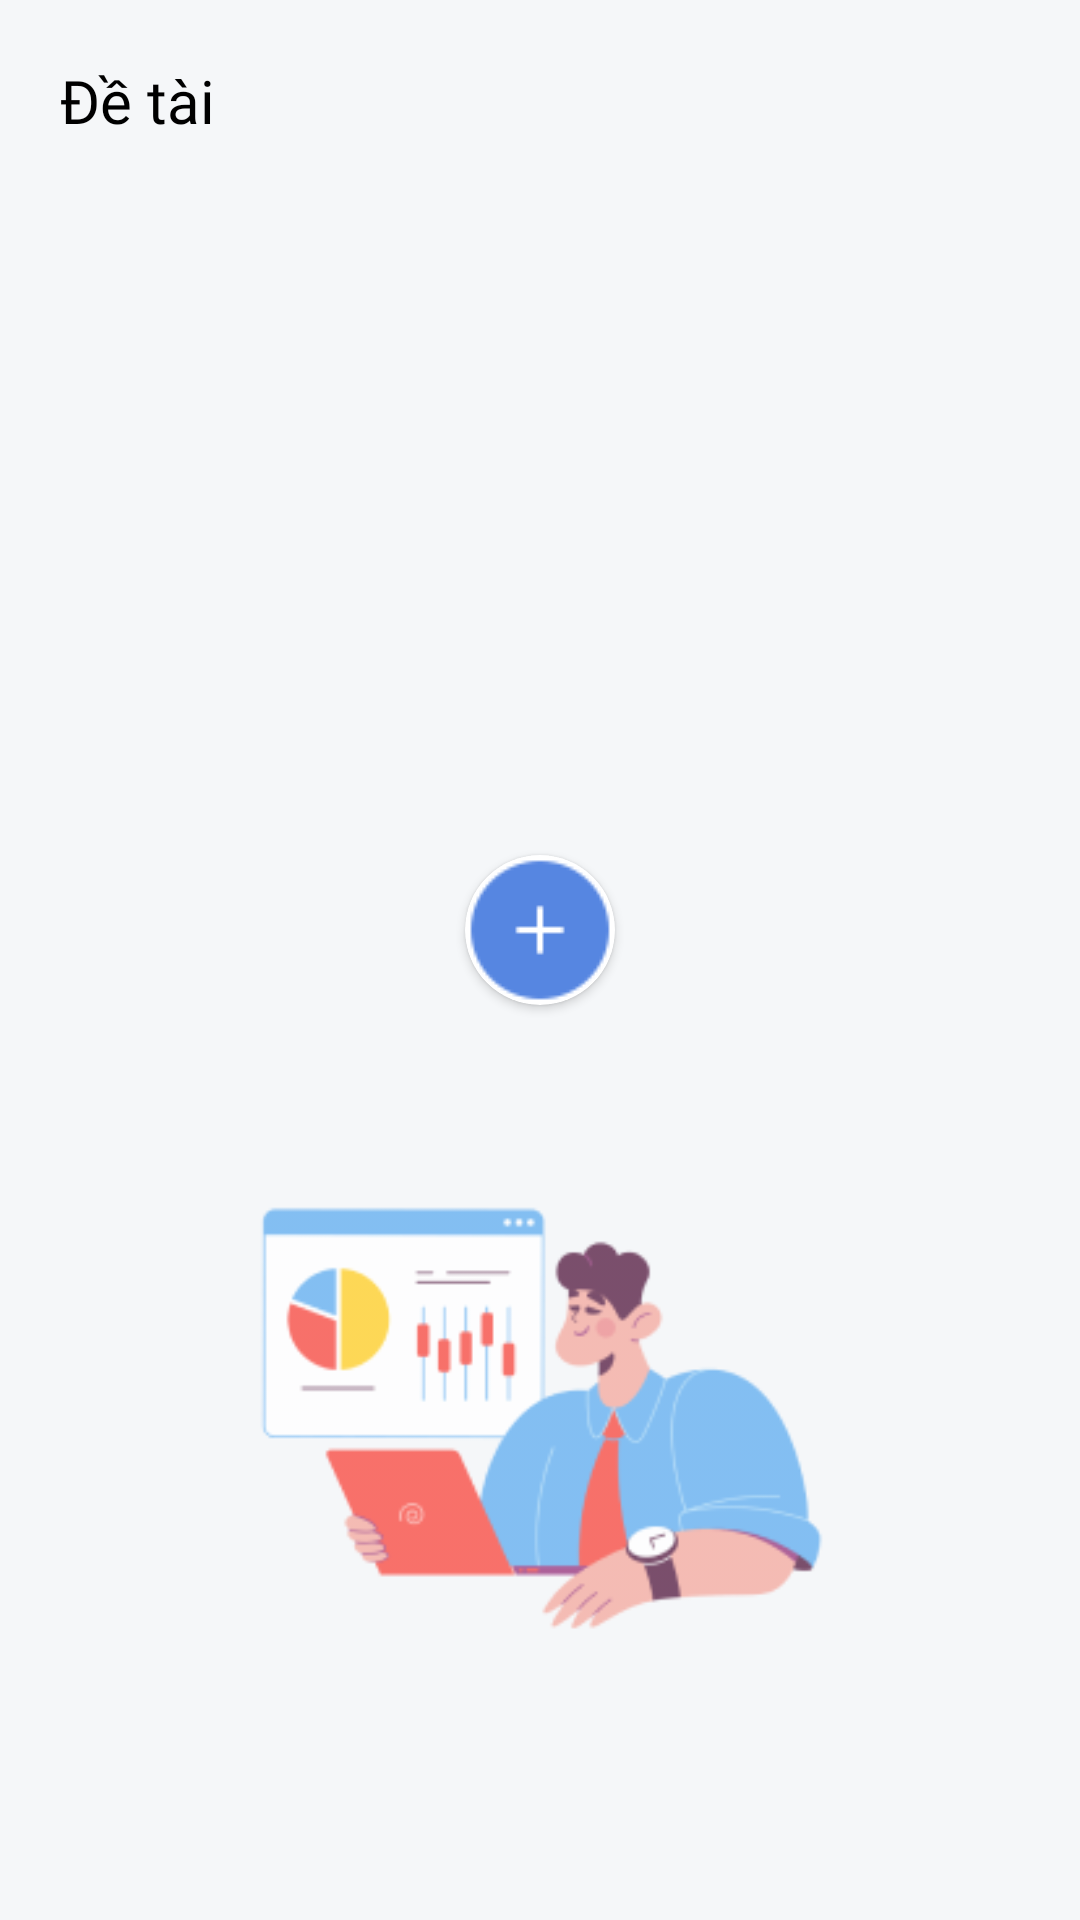

Produce the Android XML layout that renders to this screen, including the resource entries it uses.
<!-- AndroidManifest.xml: application theme Theme.QLDATN -->
<!-- res/layout/fragment_project.xml -->
<?xml version="1.0" encoding="utf-8"?>
<androidx.constraintlayout.widget.ConstraintLayout xmlns:android="http://schemas.android.com/apk/res/android"
    xmlns:tools="http://schemas.android.com/tools"
    android:layout_width="match_parent"
    android:layout_height="match_parent"
    xmlns:app="http://schemas.android.com/apk/res-auto"
    tools:context=".ProjectFragment"
    android:background="@color/_bg_project">

    <TextView
        android:id="@+id/tv_project_title"
        android:layout_width="wrap_content"
        android:layout_height="wrap_content"
        android:text="Đề tài"
        style="@style/textBold"
        android:textSize="20dp"
        android:textColor="@color/black"
        android:layout_margin="20dp"
        app:layout_constraintTop_toTopOf="parent"
        app:layout_constraintLeft_toLeftOf="parent"/>

    <androidx.cardview.widget.CardView
        android:id="@+id/cv_project_add"
        android:layout_width="wrap_content"
        android:layout_height="wrap_content"
        app:layout_constraintBottom_toBottomOf="parent"
        app:layout_constraintRight_toRightOf="parent"
        app:layout_constraintTop_toTopOf="parent"
        app:layout_constraintLeft_toLeftOf="parent"
        app:cardCornerRadius="50dp"
        android:layout_marginBottom="20dp"
        >
        <ImageView
            android:id="@+id/btn_project_add"
            android:layout_width="wrap_content"
            android:layout_height="wrap_content"
            android:src="@drawable/btn_add" />
    </androidx.cardview.widget.CardView>

    <ImageView
        android:layout_width="wrap_content"
        android:layout_height="wrap_content"
        android:src="@drawable/bg_project"
        app:layout_constraintTop_toBottomOf="@id/cv_project_add"
        app:layout_constraintLeft_toLeftOf="parent"
        />
</androidx.constraintlayout.widget.ConstraintLayout>
<!-- resources referenced by this layout -->
<resources>
  <color name="_bg_project">#F5F7F9</color>
  <color name="black">#FF000000</color>
  <!-- drawable bg_project: png bitmap (drawable, 15660 bytes) -->
  <!-- drawable btn_add: png bitmap (drawable-v24, 1215 bytes) -->
  <style name="textBold">
          <item name="android:fontFamily">@font/inter_bold</item>
          <item name="android:textColor">#3B5C7E</item>
      </style>
  <style name="Theme.QLDATN" parent="Theme.MaterialComponents.DayNight.NoActionBar">
          
          <item name="colorPrimary">@color/purple_500</item>
          <item name="colorPrimaryVariant">@color/purple_700</item>
          <item name="colorOnPrimary">@color/white</item>
          
          <item name="colorSecondary">@color/teal_200</item>
          <item name="colorSecondaryVariant">@color/teal_700</item>
          <item name="colorOnSecondary">@color/black</item>
          
          <item name="android:statusBarColor" tools:targetApi="l">?attr/colorPrimaryVariant</item>
          
      </style>
  <color name="purple_500">#FF6200EE</color>
  <color name="purple_700">#FF3700B3</color>
  <color name="white">#FFFFFFFF</color>
  <color name="teal_200">#FF03DAC5</color>
  <color name="teal_700">#FF018786</color>
</resources>
